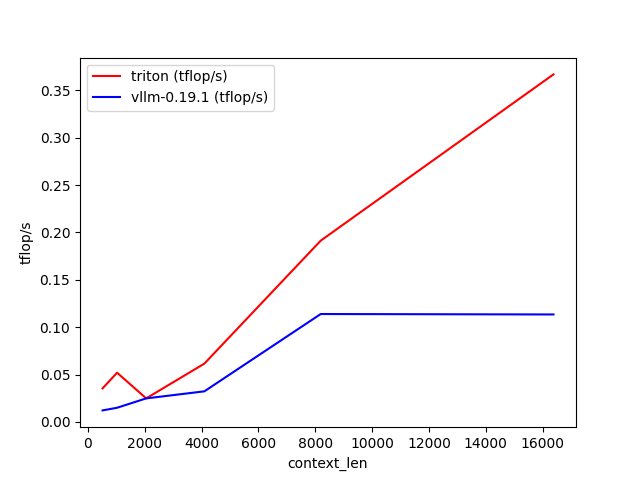

Source data for this figure (header and first rows):
context_len, triton (tflop/s), vllm-0.19.1 (tflop/s)
512, 0.03538, 0.01215
1024, 0.05194, 0.01494
2048, 0.02485, 0.02483
4096, 0.06152, 0.03227
8192, 0.1913, 0.1139
16384, 0.3668, 0.1134
